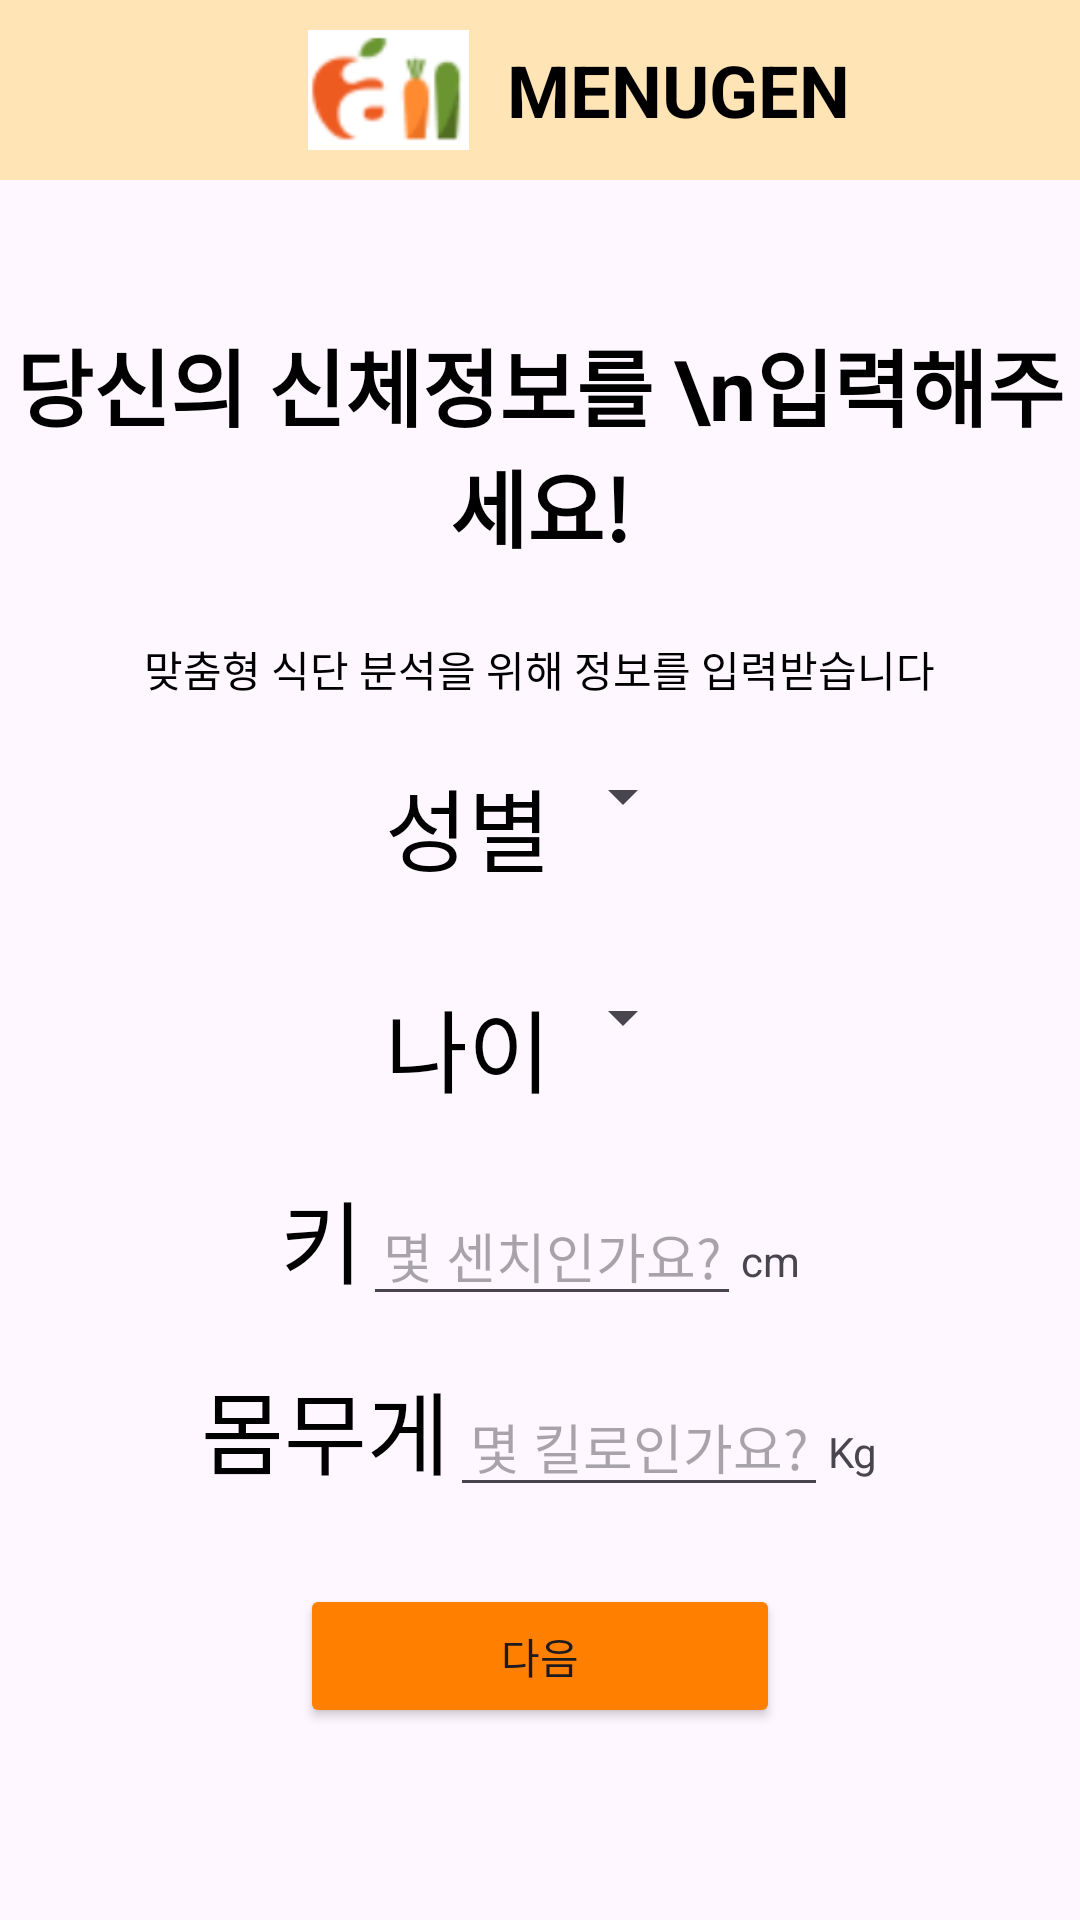

Produce the Android XML layout that renders to this screen, including the resource entries it uses.
<!-- AndroidManifest.xml: application theme Theme.Menugen -->
<!-- res/layout/activity_survey2.xml -->
<?xml version="1.0" encoding="utf-8"?>
<layout xmlns:tools="http://schemas.android.com/tools"
    xmlns:android="http://schemas.android.com/apk/res/android"
    xmlns:app="http://schemas.android.com/apk/res-auto">
    <LinearLayout
        android:layout_width="match_parent"
        android:layout_height="match_parent"
        tools:context=".LoginActivity"
        android:orientation="vertical">
        <LinearLayout
            android:layout_width="match_parent"
            android:layout_height="60dp"
            android:orientation="horizontal"
            android:background="#FFE4B5">
            <ImageView
                android:layout_marginStart="90dp"
                android:layout_width="wrap_content"
                android:layout_height="40dp"
                android:layout_gravity="center"
                android:src="@drawable/topimg"/>
            <TextView
                android:layout_width="match_parent"
                android:layout_height="wrap_content"
                android:text="MENUGEN"
                android:layout_gravity="center"
                android:textColor="@color/black"
                android:textStyle="bold"
                android:textSize="24dp"/>
        </LinearLayout>
        //여기까지 상단바

        <TextView
            android:layout_width="wrap_content"
            android:layout_height="wrap_content"
            android:textStyle="bold"
            android:textSize="28dp"
            android:textColor="@color/black"
            android:layout_gravity="center"
            android:layout_marginTop="48dp"
            android:text="당신의 신체정보를 \n입력해주세요!"
            android:textAlignment="center"/>
        <TextView
            android:layout_width="wrap_content"
            android:layout_height="wrap_content"
            android:text="맞춤형 식단 분석을 위해 정보를 입력받습니다"
            android:gravity="center"
            android:layout_marginTop="24dp"

            android:layout_gravity="center"
            android:textColor="@color/black"/>

        // 성별 선택
        <LinearLayout
            android:layout_width="wrap_content"
            android:layout_height="wrap_content"
            android:orientation="horizontal"
            android:layout_gravity="center"
            android:layout_margin="20dp">

            <TextView
                android:layout_width="match_parent"
                android:layout_height="wrap_content"
                android:text="성별"
                android:textSize="30dp"
                android:textColor="@color/black"/>
            <Spinner
                android:id="@+id/sex_spinner"
                android:layout_width="wrap_content"
                android:layout_height="wrap_content"
                android:spinnerMode="dropdown"
                android:gravity="center"/>

        </LinearLayout>

        // 나이대 선택
        <LinearLayout
            android:layout_width="wrap_content"
            android:layout_height="wrap_content"
            android:orientation="horizontal"
            android:layout_gravity="center"
            android:layout_margin="10dp">

            <TextView
                android:layout_width="match_parent"
                android:layout_height="wrap_content"
                android:text="나이"
                android:textSize="30dp"
                android:textColor="@color/black"/>
            <Spinner
                android:id="@+id/age_spinner"
                android:layout_width="wrap_content"
                android:layout_height="wrap_content"
                android:spinnerMode="dropdown"
                android:gravity="center"/>

        </LinearLayout>

        // 키 입력
        <LinearLayout
            android:layout_width="wrap_content"
            android:layout_height="wrap_content"
            android:orientation="horizontal"
            android:layout_gravity="center"
            android:layout_margin="10dp">

            <TextView
                android:layout_width="match_parent"
                android:layout_height="wrap_content"
                android:text="키"
                android:textSize="30dp"
                android:textColor="@color/black"/>

            <EditText
                android:id="@+id/user_height"
                android:layout_width="wrap_content"
                android:layout_height="wrap_content"
                android:layout_weight="1"
                android:ems="6"
                android:inputType="textPersonName"
                android:hint="몇 센치인가요?"
                android:textAlignment="center"/>

            <TextView
                android:layout_width="wrap_content"
                android:layout_height="wrap_content"
                android:text="cm" />

        </LinearLayout>

        // 몸무게 입력
        <LinearLayout
            android:layout_width="wrap_content"
            android:layout_height="wrap_content"
            android:orientation="horizontal"
            android:layout_gravity="center"
            android:layout_margin="10dp">

            <TextView
                android:layout_width="match_parent"
                android:layout_height="wrap_content"
                android:text="몸무게"
                android:textSize="30dp"
                android:textColor="@color/black"/>

            <EditText
                android:id="@+id/user_weight"
                android:layout_width="wrap_content"
                android:layout_height="wrap_content"
                android:layout_weight="1"
                android:ems="6"
                android:inputType="textPersonName"
                android:hint="몇 킬로인가요?"
                android:textAlignment="center"/>

            <TextView
                android:layout_width="wrap_content"
                android:layout_height="wrap_content"
                android:text="Kg" />

        </LinearLayout>


        <Button
            android:id="@+id/btn_next"
            android:layout_width="match_parent"
            android:layout_height="wrap_content"
            android:text="다음"
            android:backgroundTint="#FF7F00"
            android:layout_marginTop="20dp"
            android:layout_marginHorizontal="100dp"/>

    </LinearLayout>
</layout>
<!-- resources referenced by this layout -->
<resources>
  <!-- drawable topimg: png bitmap (drawable-v24, 4540 bytes) -->
  <style name="Theme.Menugen" parent="Theme.Material3.DayNight">
          <item name="windowNoTitle">true</item>
          
          <item name="colorPrimary">@color/purple_500</item>
          <item name="colorPrimaryVariant">@color/purple_700</item>
          <item name="colorOnPrimary">@color/white</item>
          
          <item name="colorSecondary">@color/teal_200</item>
          <item name="colorSecondaryVariant">@color/teal_700</item>
          <item name="colorOnSecondary">@color/black</item>
          
          <item name="android:statusBarColor" tools:targetApi="l">?attr/colorPrimaryVariant</item>
          
      </style>
  <!-- not gathered from this repository: default colours our renderer supplied (Android Studio template values) -->
  <color name="purple_500">#FF6200EE</color>
  <color name="purple_700">#FF3700B3</color>
  <color name="teal_200">#FF03DAC5</color>
  <color name="teal_700">#FF018786</color>
  <color name="black">#FF000000</color>
  <color name="white">#FFFFFFFF</color>
</resources>
